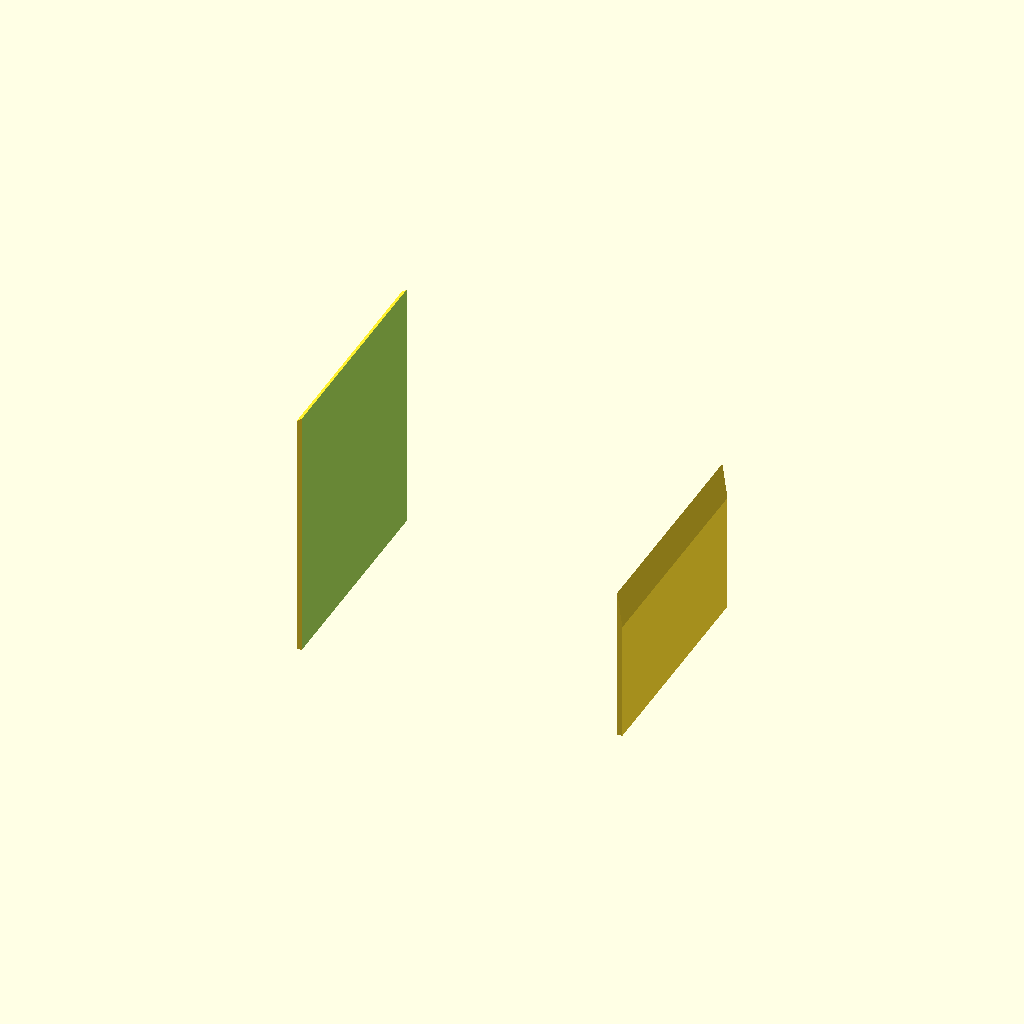
Cell 1 — every parameter at its default value.
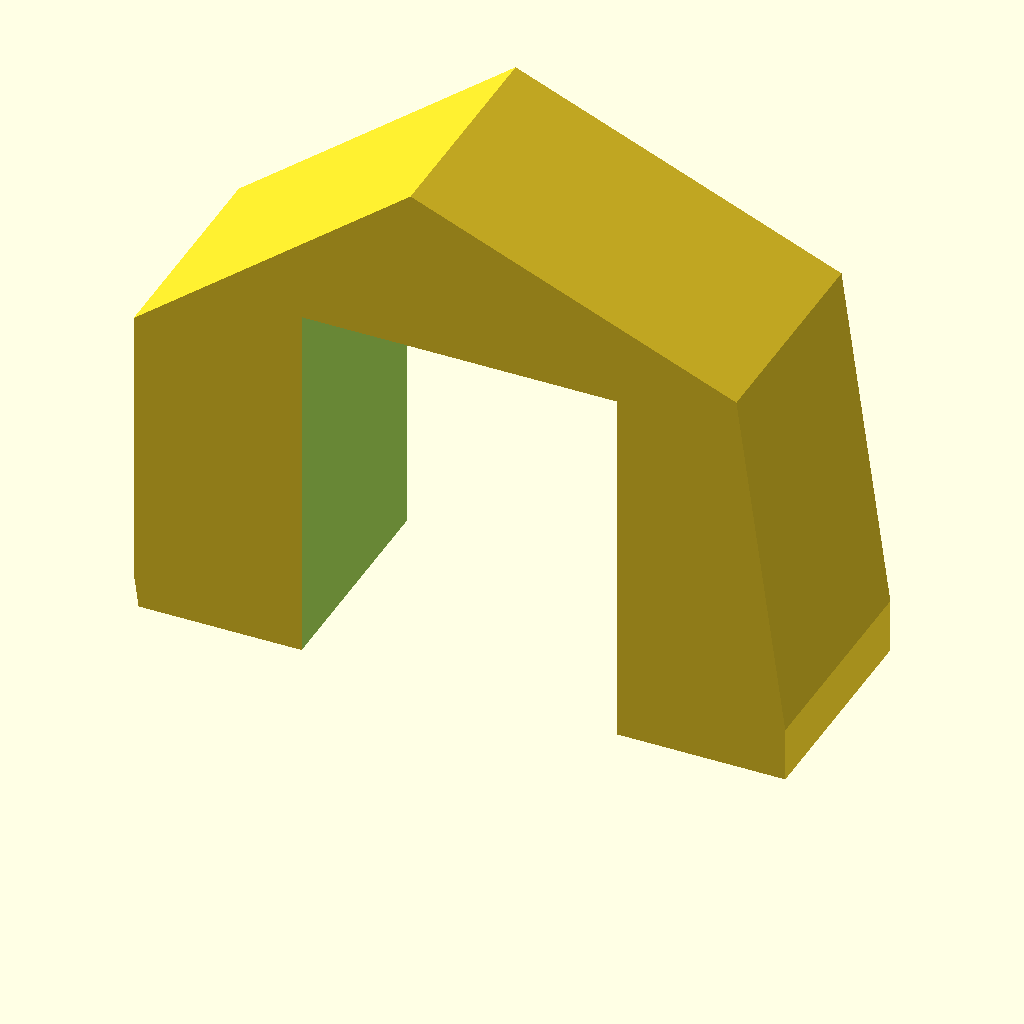
Cell 2 — af set to 10.8, the other parameters unchanged.
One fixed orthographic camera (rotation 55°, 0°, 25°; colour scheme Cornfield) for every cell.
OpenSCAD source file usb-robot/tests/probe_xs_back_nut_locked.scad:
// The back X lock nut must not spin: a real nut (5.4 AF, measured) turned 8 deg
// from corner-down, swept down through the open bottom of its pocket,
// must hit the pocket walls. Must render NON-empty.
include <../stage.scad>
af = 5.4;
z = stage_base_h + xs_lock_z;
intersection() {
  stage_x_slider();
  hull() for (dz = [0, -5])
    translate([xs_xc, xs_back_nut_y, z + dz]) rotate([90, 0, 0]) rotate([0, 0, 90 + 8])
      cylinder(d = af / cos(30), h = 4, center = true, $fn = 6);
}
Customizer parameters (derived from the source; name, type, default, range or options):
af: number, default 5.4
